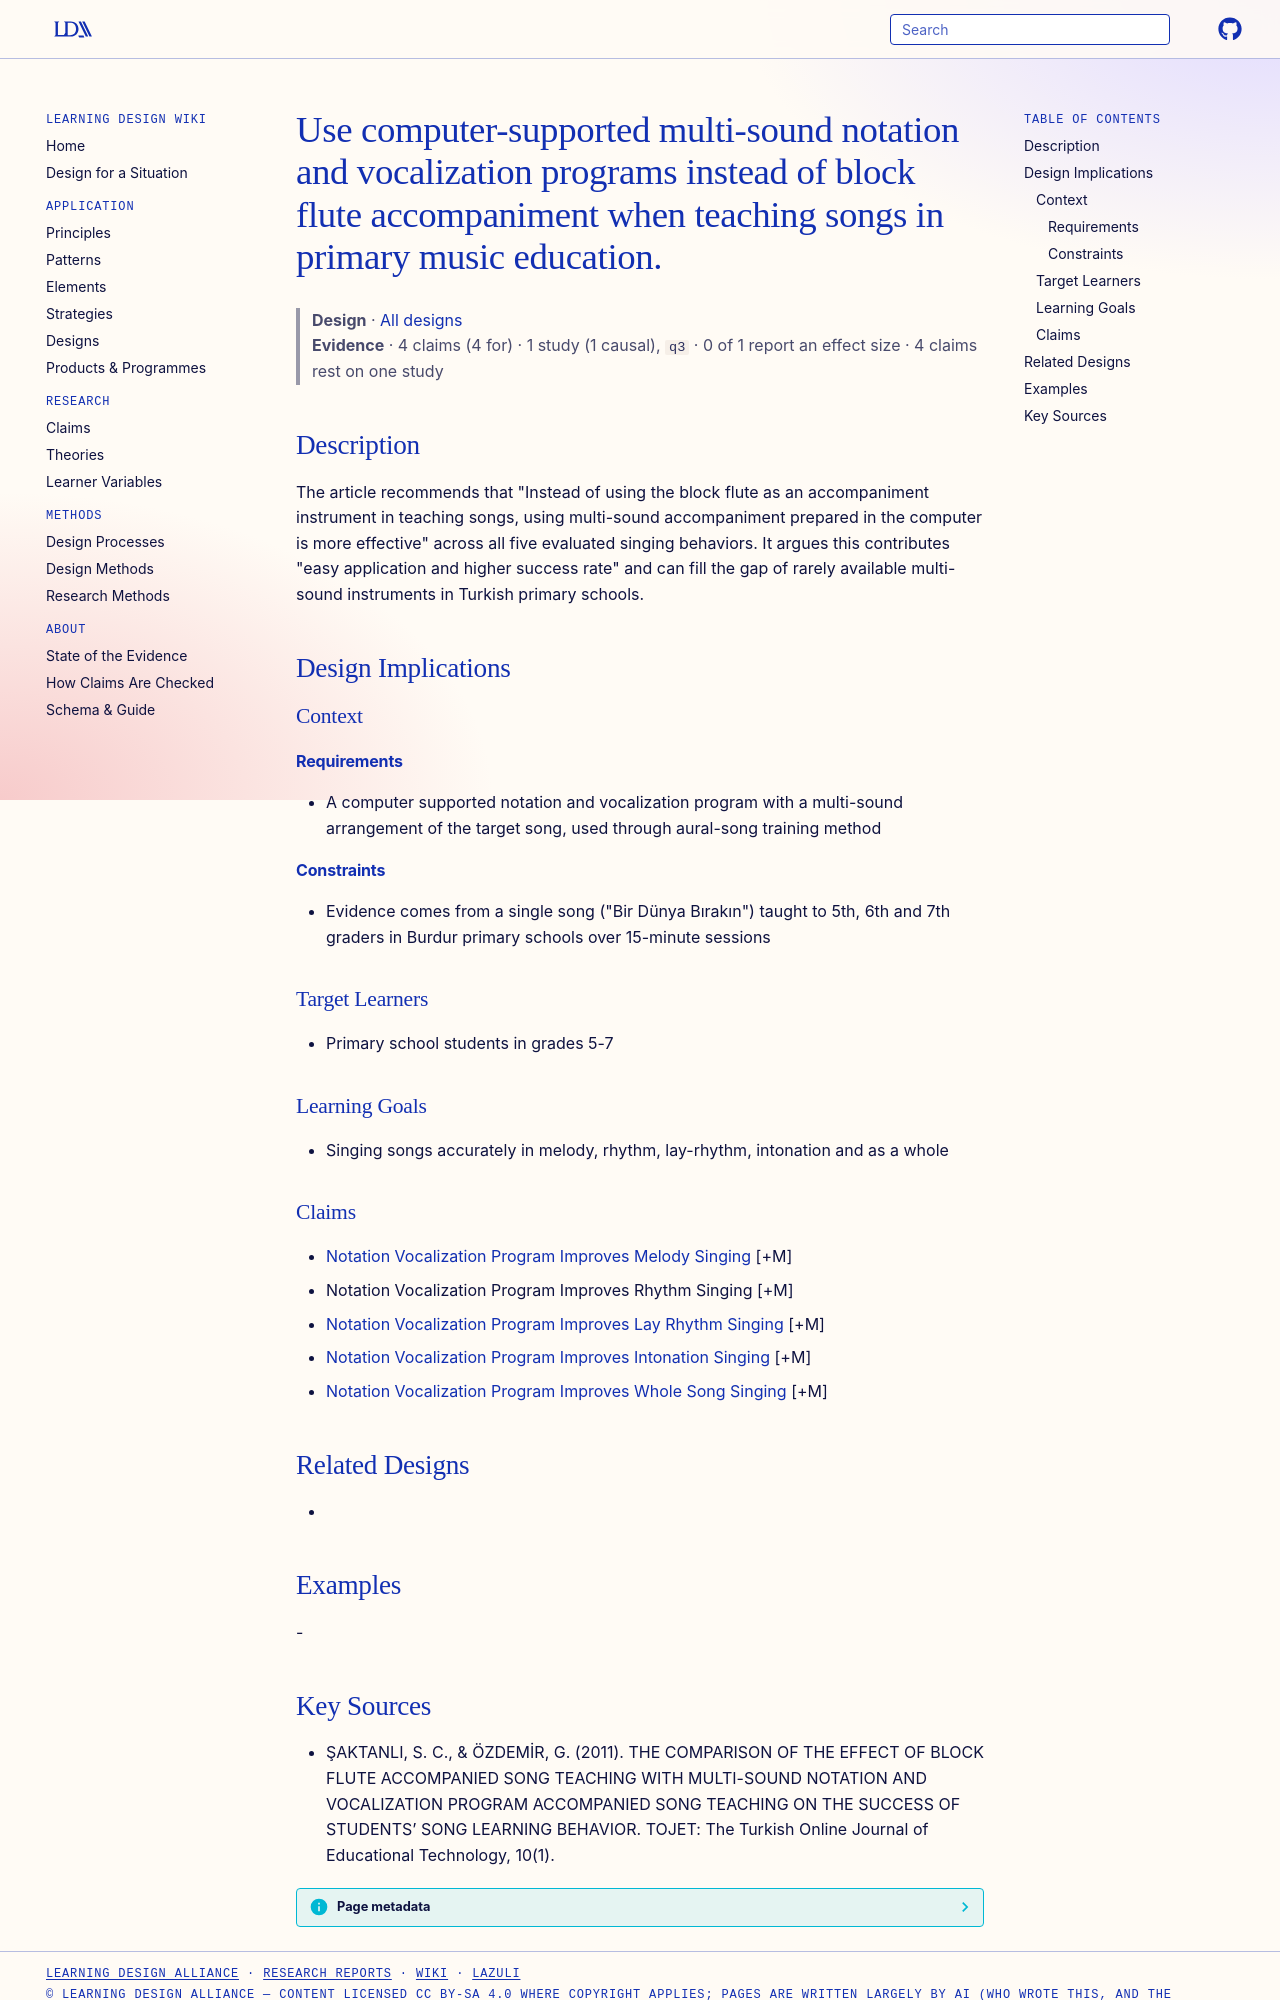

repository: Learning-Design-Alliance/learning-wiki · page: designs/computer-multisound-accompaniment-song-teaching/index.html · generator: mkdocs

---
type: design
id: computer-multisound-accompaniment-song-teaching
title: Use computer-supported multi-sound notation and vocalization programs instead of block flute accompaniment when teaching songs in primary music education.
description: "The article recommends that \"Instead of using the block flute as an accompaniment instrument in teaching songs, using multi-sound accompaniment prepared in the computer is more effective\" across all five evaluated sin..."
status: review
generated:
  by: "process:settle-candidates"
  at: 2026-11-02
sources:
  - id: şaktanli-2011
    title: "ŞAKTANLI, S. C., & ÖZDEMİR, G. (2011). THE COMPARISON OF THE EFFECT OF BLOCK FLUTE ACCOMPANIED SONG TEACHING WITH MULTI-SOUND NOTATION AND VOCALIZATION PROGRAM ACCOMPANIED SONG TEACHING ON THE SUCCESS OF STUDENTS’ SONG LEARNING BEHAVIOR. TOJET: The Turkish Online Journal of Educational Technology, 10(1)."
    author: "ŞAKTANLI, S. C., & ÖZDEMİR, G"
---

# Use computer-supported multi-sound notation and vocalization programs instead of block flute accompaniment when teaching songs in primary music education.

> **Design** · [All designs](index.md)
> **Evidence** · 4 claims (4 for) · 1 study (1 causal), `q3` · 0 of 1 report an effect size · 4 claims rest on one study

## Description
The article recommends that "Instead of using the block flute as an accompaniment instrument in teaching songs, using multi-sound accompaniment prepared in the computer is more effective" across all five evaluated singing behaviors. It argues this contributes "easy application and higher success rate" and can fill the gap of rarely available multi-sound instruments in Turkish primary schools.

## Design Implications

### Context
#### Requirements
- A computer supported notation and vocalization program with a multi-sound arrangement of the target song, used through aural-song training method
#### Constraints
- Evidence comes from a single song ("Bir Dünya Bırakın") taught to 5th, 6th and 7th graders in Burdur primary schools over 15-minute sessions

### Target Learners
- Primary school students in grades 5-7

### Learning Goals
- Singing songs accurately in melody, rhythm, lay-rhythm, intonation and as a whole

### Claims
- [Notation Vocalization Program Improves Melody Singing](../claims/notation-vocalization-program-improves-melody-singing.md) [+M]
- Notation Vocalization Program Improves Rhythm Singing [+M]
- [Notation Vocalization Program Improves Lay Rhythm Singing](../claims/notation-vocalization-program-improves-lay-rhythm-singing.md) [+M]
- [Notation Vocalization Program Improves Intonation Singing](../claims/notation-vocalization-program-improves-intonation-singing.md) [+M]
- [Notation Vocalization Program Improves Whole Song Singing](../claims/notation-vocalization-program-improves-whole-song-singing.md) [+M]

## Related Designs
- 

## Examples
-
